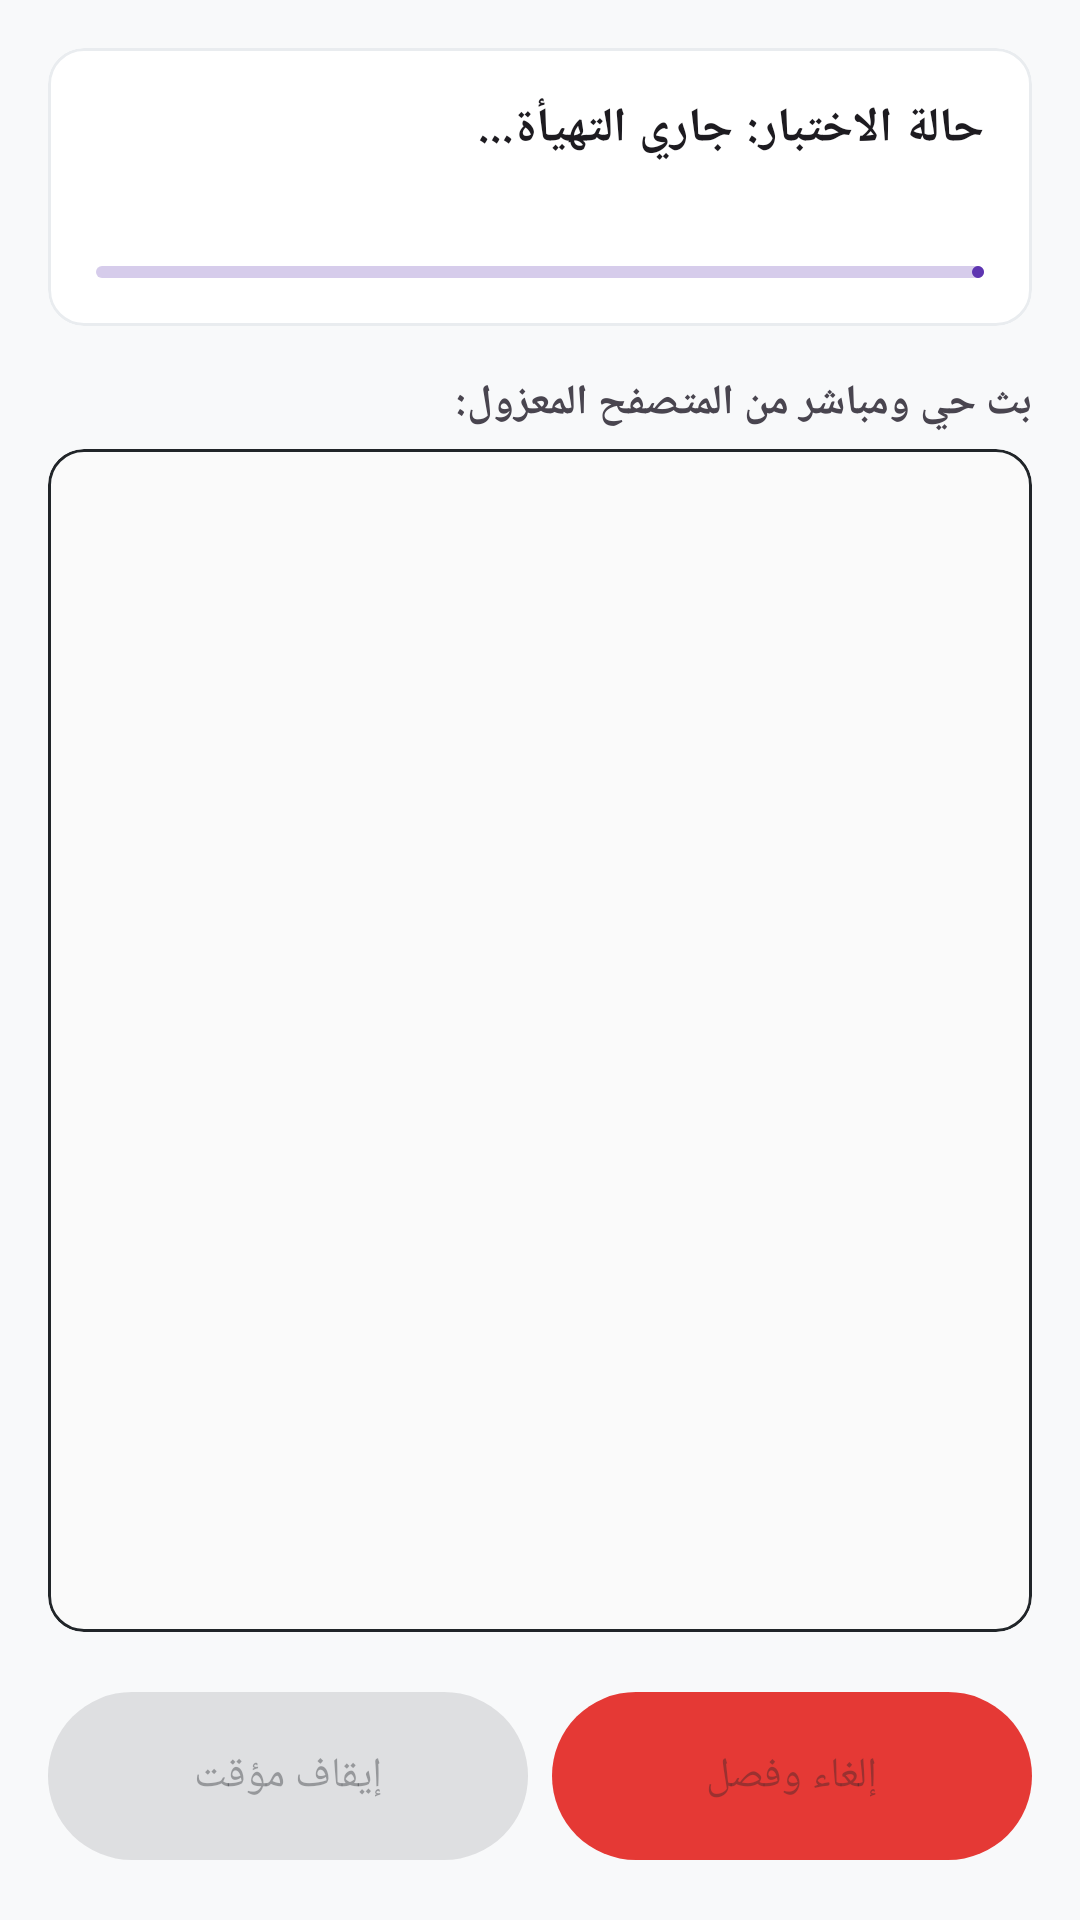

This screen was rendered from an Android layout file. Write that file and the resources it references.
<!-- AndroidManifest.xml: application theme Theme.WiFiCardMasterPro -->
<!-- res/layout/fragment_test.xml -->
<?xml version="1.0" encoding="utf-8"?>
<LinearLayout xmlns:android="http://schemas.android.com/apk/res/android"
    xmlns:app="http://schemas.android.com/apk/res-auto"
    android:layout_width="match_parent"
    android:layout_height="match_parent"
    android:orientation="vertical"
    android:padding="16dp">

    
    <com.google.android.material.card.MaterialCardView
        android:layout_width="match_parent"
        android:layout_height="wrap_content"
        android:layout_marginBottom="16dp"
        app:cardCornerRadius="12dp">

        <LinearLayout
            android:layout_width="match_parent"
            android:layout_height="wrap_content"
            android:orientation="vertical"
            android:padding="16dp">

            <TextView
                android:id="@+id/tv_test_status"
                android:layout_width="match_parent"
                android:layout_height="wrap_content"
                android:text="حالة الاختبار: جاري التهيأة..."
                android:textAppearance="?attr/textAppearanceTitleMedium"
                android:textStyle="bold" />

            <TextView
                android:id="@+id/tv_active_card"
                android:layout_width="match_parent"
                android:layout_height="wrap_content"
                android:layout_marginTop="4dp"
                android:textColor="?attr/colorPrimary" />

            <com.google.android.material.progressindicator.LinearProgressIndicator
                android:id="@+id/test_progress_bar"
                android:layout_width="match_parent"
                android:layout_height="8dp"
                android:layout_marginTop="12dp" />
        </LinearLayout>
    </com.google.android.material.card.MaterialCardView>

    
    <TextView
        android:layout_width="match_parent"
        android:layout_height="wrap_content"
        android:text="بث حي ومباشر من المتصفح المعزول:"
        android:textStyle="bold"
        android:layout_marginBottom="6dp" />

    <com.google.android.material.card.MaterialCardView
        android:layout_width="match_parent"
        android:layout_height="0dp"
        android:layout_weight="1"
        android:layout_marginBottom="16dp"
        app:cardCornerRadius="12dp"
        app:strokeColor="?attr/colorOnSurface"
        app:strokeWidth="1dp">

        <FrameLayout
            android:layout_width="match_parent"
            android:layout_height="match_parent">

            <ImageView
                android:id="@+id/iv_live_screenshot"
                android:layout_width="match_parent"
                android:layout_height="match_parent"
                android:scaleType="fitCenter"
                android:background="#FFFAFAFA"
                android:contentDescription="Live Screen Stream" />

            <ProgressBar
                android:id="@+id/pb_load_state"
                android:layout_width="48dp"
                android:layout_height="48dp"
                android:layout_gravity="center"
                android:visibility="gone" />
        </FrameLayout>
    </com.google.android.material.card.MaterialCardView>

    
    <LinearLayout
        android:layout_width="match_parent"
        android:layout_height="64dp"
        android:orientation="horizontal">

        <com.google.android.material.button.MaterialButton
            android:id="@+id/btn_test_pause"
            android:layout_width="0dp"
            android:layout_height="match_parent"
            android:layout_weight="1"
            android:layout_marginEnd="8dp"
            android:text="إيقاف مؤقت"
            android:enabled="false" />

        <com.google.android.material.button.MaterialButton
            android:id="@+id/btn_test_cancel"
            android:layout_width="0dp"
            android:layout_height="match_parent"
            android:layout_weight="1"
            android:text="إلغاء وفصل"
            app:backgroundTint="?attr/colorError"
            android:enabled="false" />
    </LinearLayout>

</LinearLayout>
<!-- resources referenced by this layout -->
<resources>
  <style name="Theme.WiFiCardMasterPro" parent="Theme.Material3.DayNight.NoActionBar">
          
          <item name="colorPrimary">@color/wifi_purple_primary</item>
          <item name="colorOnPrimary">@color/white</item>
          <item name="colorPrimaryContainer">@color/wifi_purple_container</item>
          <item name="colorOnPrimaryContainer">@color/white</item>
  
          
          <item name="colorSecondary">@color/wifi_purple_primary</item>
          <item name="colorOnSecondary">@color/white</item>
          <item name="colorSecondaryContainer">@color/wifi_purple_transparent</item>
          <item name="colorOnSecondaryContainer">@color/white</item>
  
          
          <item name="colorTertiary">@color/warning_orange</item>
          <item name="colorOnTertiary">@color/black</item>
  
          
          <item name="android:windowBackground">@color/light_background</item>
          <item name="android:colorBackground">@color/light_background</item>
          <item name="colorOnBackground">@color/light_text_primary</item>
          <item name="colorSurface">@color/light_surface</item>
          <item name="colorOnSurface">@color/light_text_primary</item>
          <item name="colorSurfaceVariant">@color/light_surface_variant</item>
          <item name="colorOnSurfaceVariant">@color/light_text_secondary</item>
  
          
          <item name="colorOutline">@color/light_border</item>
          <item name="colorOutlineVariant">@color/light_border</item>
  
          
          <item name="bottomNavigationStyle">@style/Widget.App.BottomNavigationView</item>
  
          
          <item name="colorError">@color/error_red</item>
          <item name="colorOnError">@color/white</item>
  
          
          <item name="android:statusBarColor">@color/light_background</item>
          <item name="android:navigationBarColor">@color/light_surface</item>
          <item name="android:windowLightStatusBar">true</item>
          <item name="android:windowLightNavigationBar" tools:targetApi="27">true</item>
      </style>
  <color name="wifi_purple_primary">#FF5E35B1</color>
  <color name="white">#FFFFFFFF</color>
  <color name="wifi_purple_container">#FF3C2785</color>
  <color name="wifi_purple_transparent">#405E35B1</color>
  <color name="warning_orange">#FFFF9800</color>
  <color name="black">#FF000000</color>
  <color name="light_background">#FFF8F9FA</color>
  <color name="light_text_primary">#FF212529</color>
  <color name="light_surface">#FFFFFFFF</color>
  <color name="light_surface_variant">#FFF1F3F5</color>
  <color name="light_text_secondary">#FF6C757D</color>
  <color name="light_border">#FFE9ECEF</color>
  <style name="Widget.App.BottomNavigationView" parent="Widget.Material3.BottomNavigationView">
          <item name="materialThemeOverlay">@style/ThemeOverlay.App.BottomNavigationView</item>
      </style>
  <color name="error_red">#FFE53935</color>
  <style name="ThemeOverlay.App.BottomNavigationView" parent="">
          <item name="colorSecondaryContainer">@color/light_purple_transparent</item>
          <item name="colorOnSecondaryContainer">@color/wifi_purple_primary</item>
      </style>
  <color name="light_purple_transparent">#195E35B1</color>
</resources>
